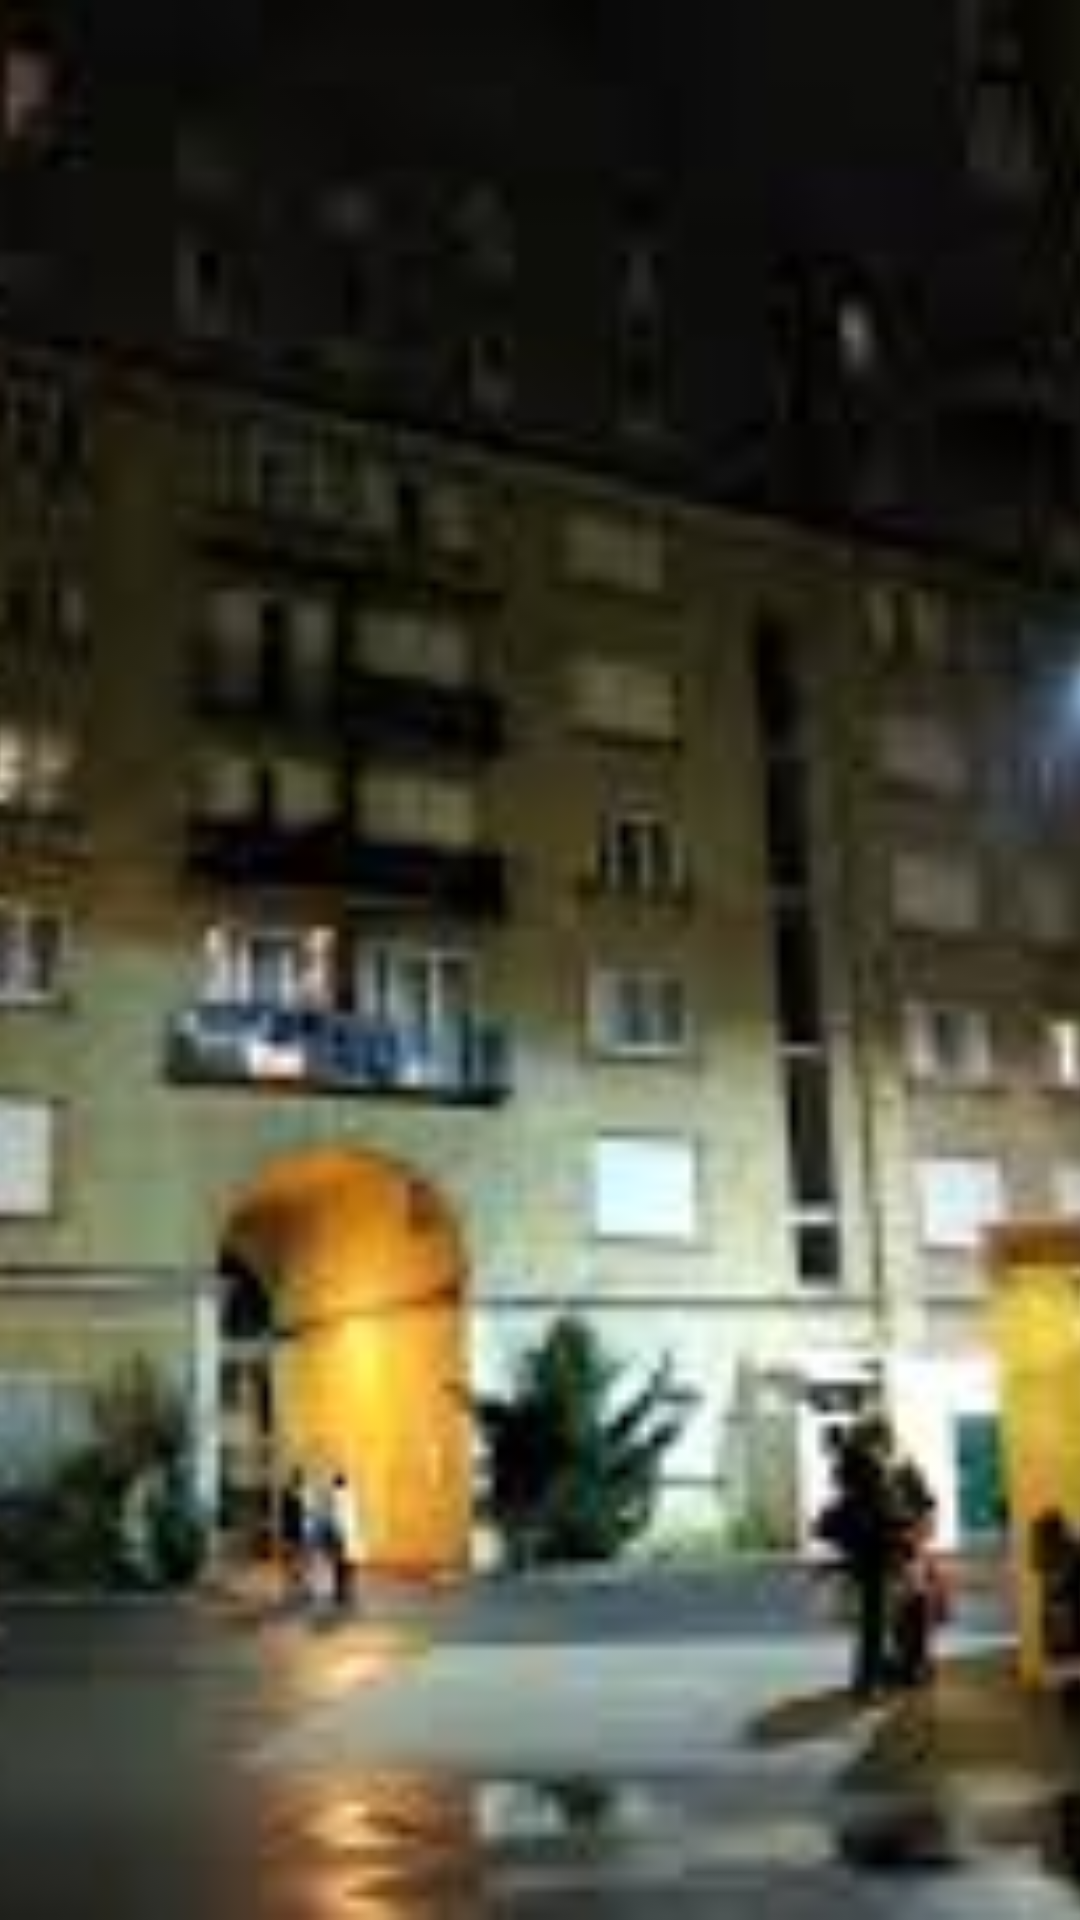

Produce the Android XML layout that renders to this screen, including the resource entries it uses.
<!-- AndroidManifest.xml: application theme Theme.HomePage2 -->
<!-- res/layout/layout_photo.xml -->
<?xml version="1.0" encoding="utf-8"?>
<ImageView xmlns:android="http://schemas.android.com/apk/res/android"
    xmlns:app="http://schemas.android.com/apk/res-auto"
    android:layout_width="match_parent"
    android:layout_height="200dp"
    android:id="@+id/staggeredImages"
    android:layout_marginStart="10dp"
    android:layout_marginTop="10dp"
    android:src="@drawable/img2"
    app:riv_corner_radius="12dp"
    android:scaleType="centerCrop"
    android:background="@drawable/rounded_corners_comments"
    android:adjustViewBounds="true"
    />
<!-- resources referenced by this layout -->
<resources>
  <!-- drawable img2: jpg bitmap (drawable, 8755 bytes) -->
  <!-- drawable rounded_corners_comments (drawable) -->
  <shape xmlns:android="http://schemas.android.com/apk/res/android"
      android:shape="rectangle">
  
      
      <solid android:color="#FFF" /> 
  
      
      <corners android:radius="10dp" /> 
  
      
      <stroke
          android:width="0dp"
          android:color="#F5F5F5" /> 
  </shape>
  <style name="Theme.HomePage2" parent="Base.Theme.HomePage2" />
  <style name="Base.Theme.HomePage2" parent="Theme.Material3.DayNight.NoActionBar">
          <item name="android:statusBarColor">@color/white</item>
          <item name="android:windowLightStatusBar">true</item>
          <item name="android:navigationBarColor">@color/white</item>
      </style>
  <color name="white">#FFFFFFFF</color>
</resources>
